Run: headless pygame with SDL's dummy video driver; simulated clock (each Clock.tick advances the game by its frame time, no real sleeping); random seed 0; keys injected as events and as key.get_pressed() state; no mouse input.
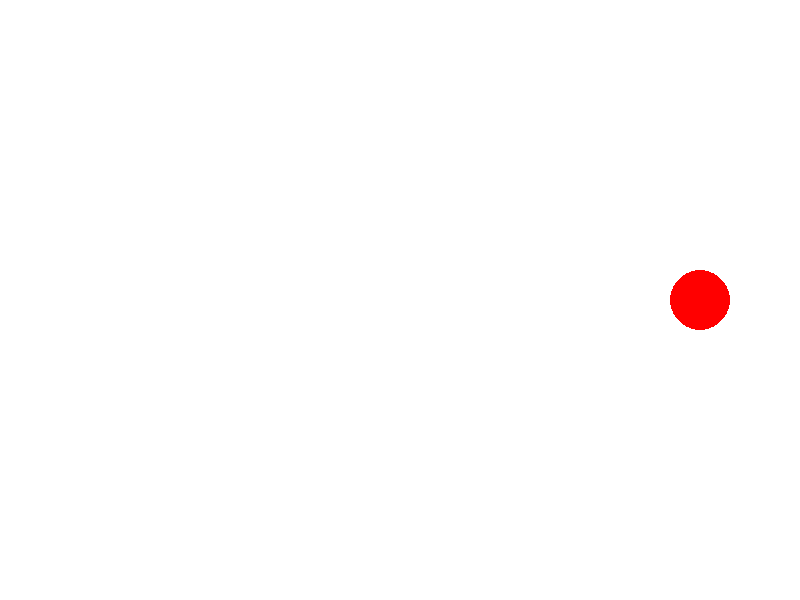
Frame 1 of 4 · flips 1–60 · no input
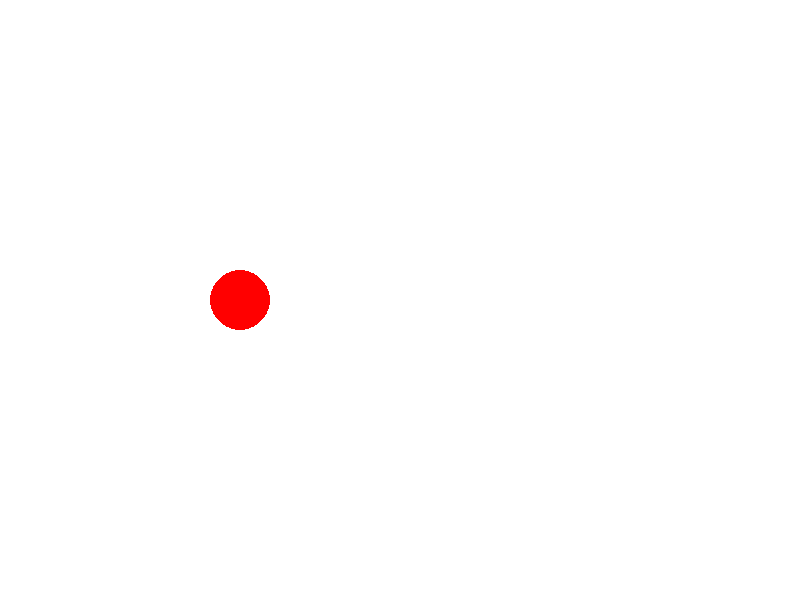
Frame 2 of 4 · flips 61–180 · tapped SPACE, RETURN · held RIGHT (→), D
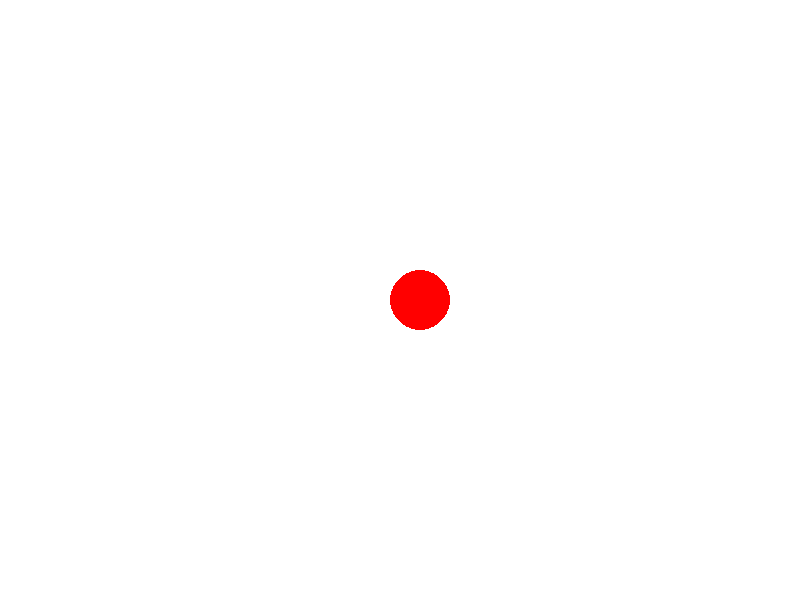
Frame 3 of 4 · flips 181–300 · held DOWN (↓), S
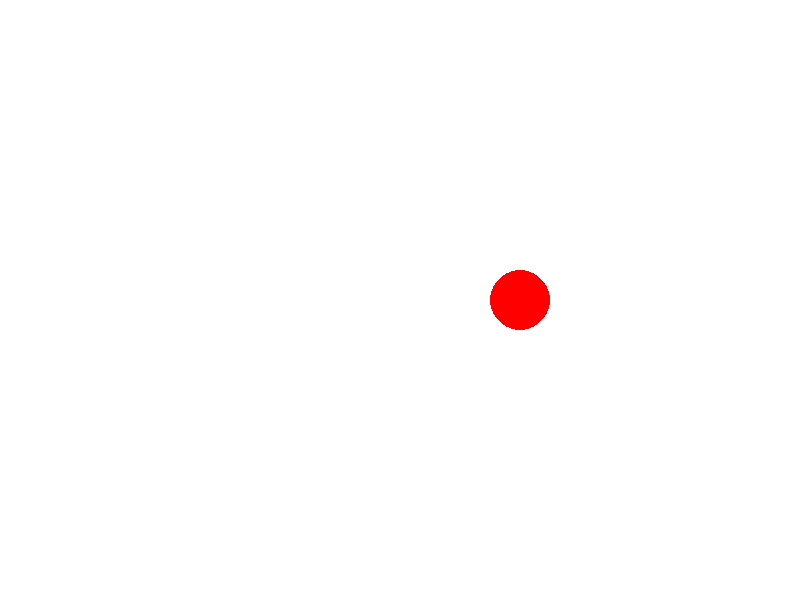
Frame 4 of 4 · flips 301–420 · held LEFT (←), A, UP (↑), W

The pygame program that drew these frames:

import pygame
import sys

# Initialize Pygame
pygame.init()

# Set up the window dimensions
WIDTH, HEIGHT = 800, 600
screen = pygame.display.set_mode((WIDTH, HEIGHT))
pygame.display.set_caption("Moving Circle")

# Define circle properties
circle_radius = 30
circle_x = WIDTH // 2
circle_y = HEIGHT // 2
circle_color = (255, 0, 0)  # Red color

# Movement speed
circle_speed_x = 5  # pixels per frame

# Set up the clock for controlling the frame rate
clock = pygame.time.Clock()

# Main loop
running = True
while running:
    # Cap the frame rate at 60 frames per second
    clock.tick(60)

    # Event handling
    for event in pygame.event.get():
        if event.type == pygame.QUIT:
            running = False

    # Update circle position
    circle_x += circle_speed_x

    # Reverse direction upon reaching screen edges
    if circle_x - circle_radius <= 0 or circle_x + circle_radius >= WIDTH:
        circle_speed_x *= -1

    # Clear the screen with a white background
    screen.fill((255, 255, 255))

    # Draw the circle
    pygame.draw.circle(screen, circle_color, (circle_x, circle_y), circle_radius)

    # Update the display
    pygame.display.flip()

# Clean up and exit
pygame.quit()
sys.exit()
